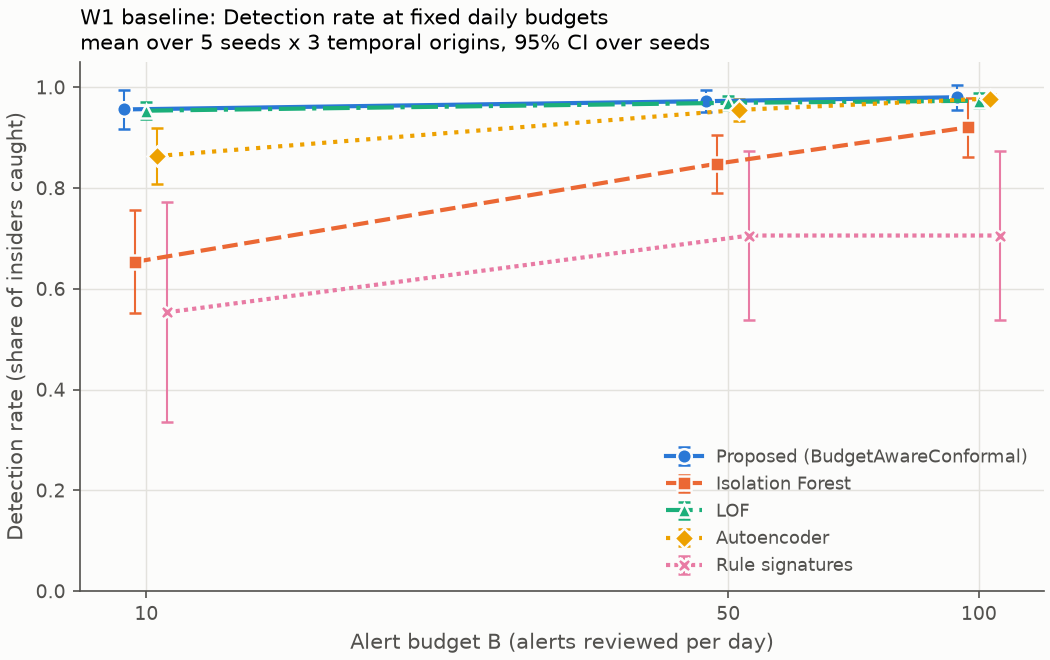

Source data for this figure (header and first rows):
detector, budget, n_seeds, mean, std, ci_lo, ci_hi
autoencoder, 10, 5, 0.8634, 0.04553, 0.8069, 0.92
autoencoder, 50, 5, 0.955, 0.01801, 0.9326, 0.9773
autoencoder, 100, 5, 0.9776, 0.007403, 0.9684, 0.9868
isolation_forest, 10, 5, 0.6535, 0.08258, 0.5509, 0.756
isolation_forest, 50, 5, 0.8484, 0.04651, 0.7906, 0.9061
isolation_forest, 100, 5, 0.9203, 0.04722, 0.8617, 0.9789
lof, 10, 5, 0.9534, 0.01396, 0.9361, 0.9707
lof, 50, 5, 0.9689, 0.01147, 0.9547, 0.9832
lof, 100, 5, 0.9731, 0.01229, 0.9579, 0.9884
proposed_budget_aware_conformal, 10, 5, 0.9559, 0.03165, 0.9166, 0.9952
proposed_budget_aware_conformal, 50, 5, 0.9723, 0.01718, 0.951, 0.9936
proposed_budget_aware_conformal, 100, 5, 0.9801, 0.0198, 0.9555, 1.005
rule_baseline, 10, 5, 0.5533, 0.1761, 0.3347, 0.772
rule_baseline, 50, 5, 0.7056, 0.1344, 0.5388, 0.8725
rule_baseline, 100, 5, 0.7056, 0.1344, 0.5388, 0.8725
